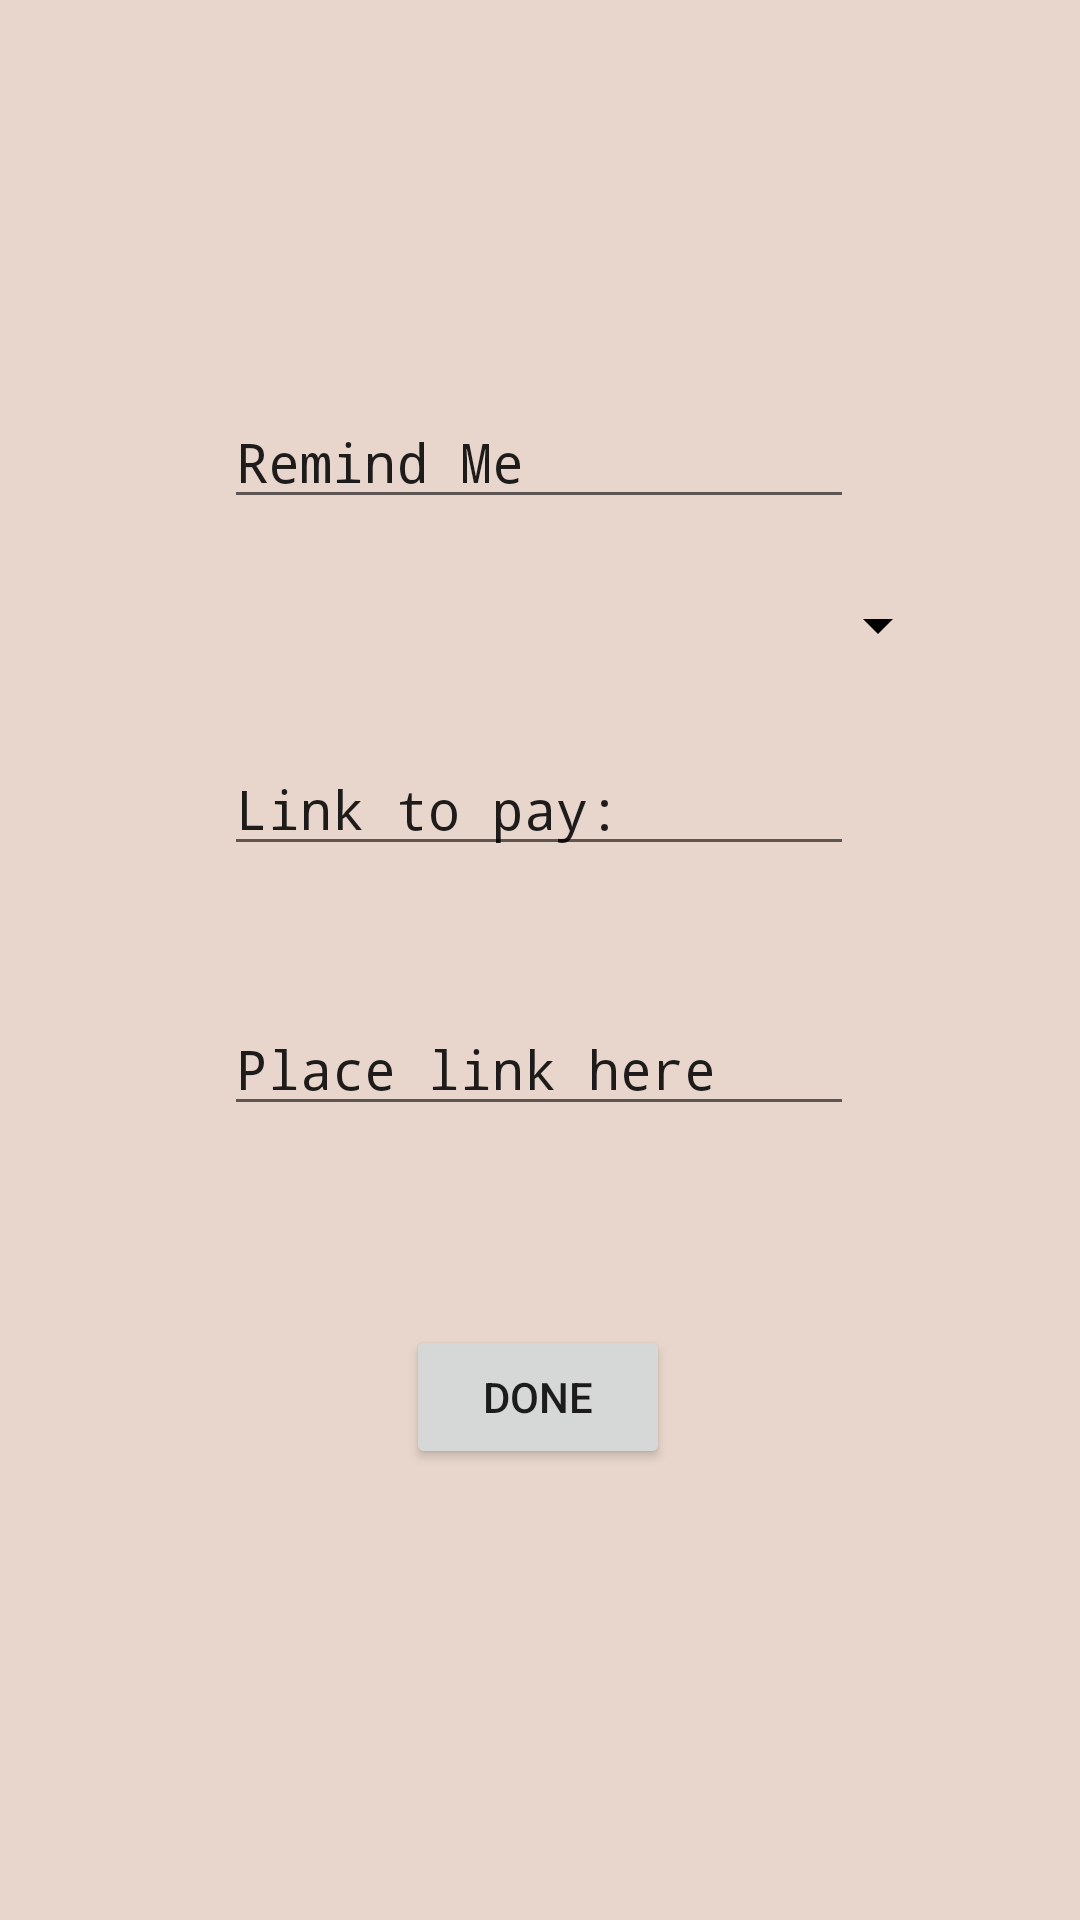

Here is an Android app screen rendered from its layout file. Give the layout XML and the strings, colors and styles it references.
<!-- AndroidManifest.xml: application theme Theme.EZExpense -->
<!-- res/layout/activity_remind_me_time.xml -->
<?xml version="1.0" encoding="utf-8"?>
<androidx.constraintlayout.widget.ConstraintLayout xmlns:android="http://schemas.android.com/apk/res/android"
    xmlns:app="http://schemas.android.com/apk/res-auto"
    xmlns:tools="http://schemas.android.com/tools"
    android:layout_width="match_parent"
    android:layout_height="match_parent"
    android:background="#E8D6CC"
    tools:context=".remindMe_Time">

    <Button
        android:id="@+id/doneBtnRemindTime"
        android:layout_width="wrap_content"
        android:layout_height="wrap_content"
        android:text="Done"
        app:layout_constraintBottom_toBottomOf="parent"
        app:layout_constraintEnd_toEndOf="parent"
        app:layout_constraintHorizontal_bias="0.498"
        app:layout_constraintStart_toStartOf="parent"
        app:layout_constraintTop_toTopOf="parent"
        app:layout_constraintVertical_bias="0.746" />

    <EditText
        android:id="@+id/editTextTextPersonName6"
        android:layout_width="wrap_content"
        android:layout_height="wrap_content"
        android:ems="10"
        android:fontFamily="monospace"
        android:inputType="textPersonName"
        android:text="Remind Me"
        app:layout_constraintBottom_toBottomOf="parent"
        app:layout_constraintEnd_toEndOf="parent"
        app:layout_constraintHorizontal_bias="0.497"
        app:layout_constraintStart_toStartOf="parent"
        app:layout_constraintTop_toTopOf="parent"
        app:layout_constraintVertical_bias="0.22" />

    <Spinner
        android:id="@+id/spinner2"
        android:layout_width="274dp"
        android:layout_height="36dp"
        android:backgroundTint="@color/black"
        app:layout_constraintBottom_toBottomOf="parent"
        app:layout_constraintEnd_toEndOf="parent"
        app:layout_constraintHorizontal_bias="0.496"
        app:layout_constraintStart_toStartOf="parent"
        app:layout_constraintTop_toTopOf="parent"
        app:layout_constraintVertical_bias="0.315" />

    <EditText
        android:id="@+id/editTextTextPersonName7"
        android:layout_width="wrap_content"
        android:layout_height="wrap_content"
        android:ems="10"
        android:fontFamily="monospace"
        android:inputType="textPersonName"
        android:text="Link to pay:"
        app:layout_constraintBottom_toBottomOf="parent"
        app:layout_constraintEnd_toEndOf="parent"
        app:layout_constraintHorizontal_bias="0.497"
        app:layout_constraintStart_toStartOf="parent"
        app:layout_constraintTop_toTopOf="parent"
        app:layout_constraintVertical_bias="0.413" />

    <EditText
        android:id="@+id/editTextTextPersonName8"
        android:layout_width="wrap_content"
        android:layout_height="wrap_content"
        android:ems="10"
        android:fontFamily="monospace"
        android:inputType="textPersonName"
        android:text="Place link here"
        app:layout_constraintBottom_toBottomOf="parent"
        app:layout_constraintEnd_toEndOf="parent"
        app:layout_constraintHorizontal_bias="0.497"
        app:layout_constraintStart_toStartOf="parent"
        app:layout_constraintTop_toTopOf="parent"
        app:layout_constraintVertical_bias="0.558" />

</androidx.constraintlayout.widget.ConstraintLayout>
<!-- resources referenced by this layout -->
<resources>
  <color name="black">#FF000000</color>
  <style name="Theme.EZExpense" parent="Theme.MaterialComponents.DayNight.DarkActionBar">
          
          <item name="colorPrimary">@color/purple_500</item>
          <item name="colorPrimaryVariant">@color/purple_700</item>
          <item name="colorOnPrimary">@color/white</item>
          
          <item name="colorSecondary">@color/teal_200</item>
          <item name="colorSecondaryVariant">@color/teal_700</item>
          <item name="colorOnSecondary">@color/black</item>
          
          <item name="android:statusBarColor" tools:targetApi="l">?attr/colorPrimaryVariant</item>
          
      </style>
  <color name="purple_500">#FF6200EE</color>
  <color name="purple_700">#FF3700B3</color>
  <color name="white">#FFFFFFFF</color>
  <color name="teal_200">#FF03DAC5</color>
  <color name="teal_700">#FF018786</color>
</resources>
